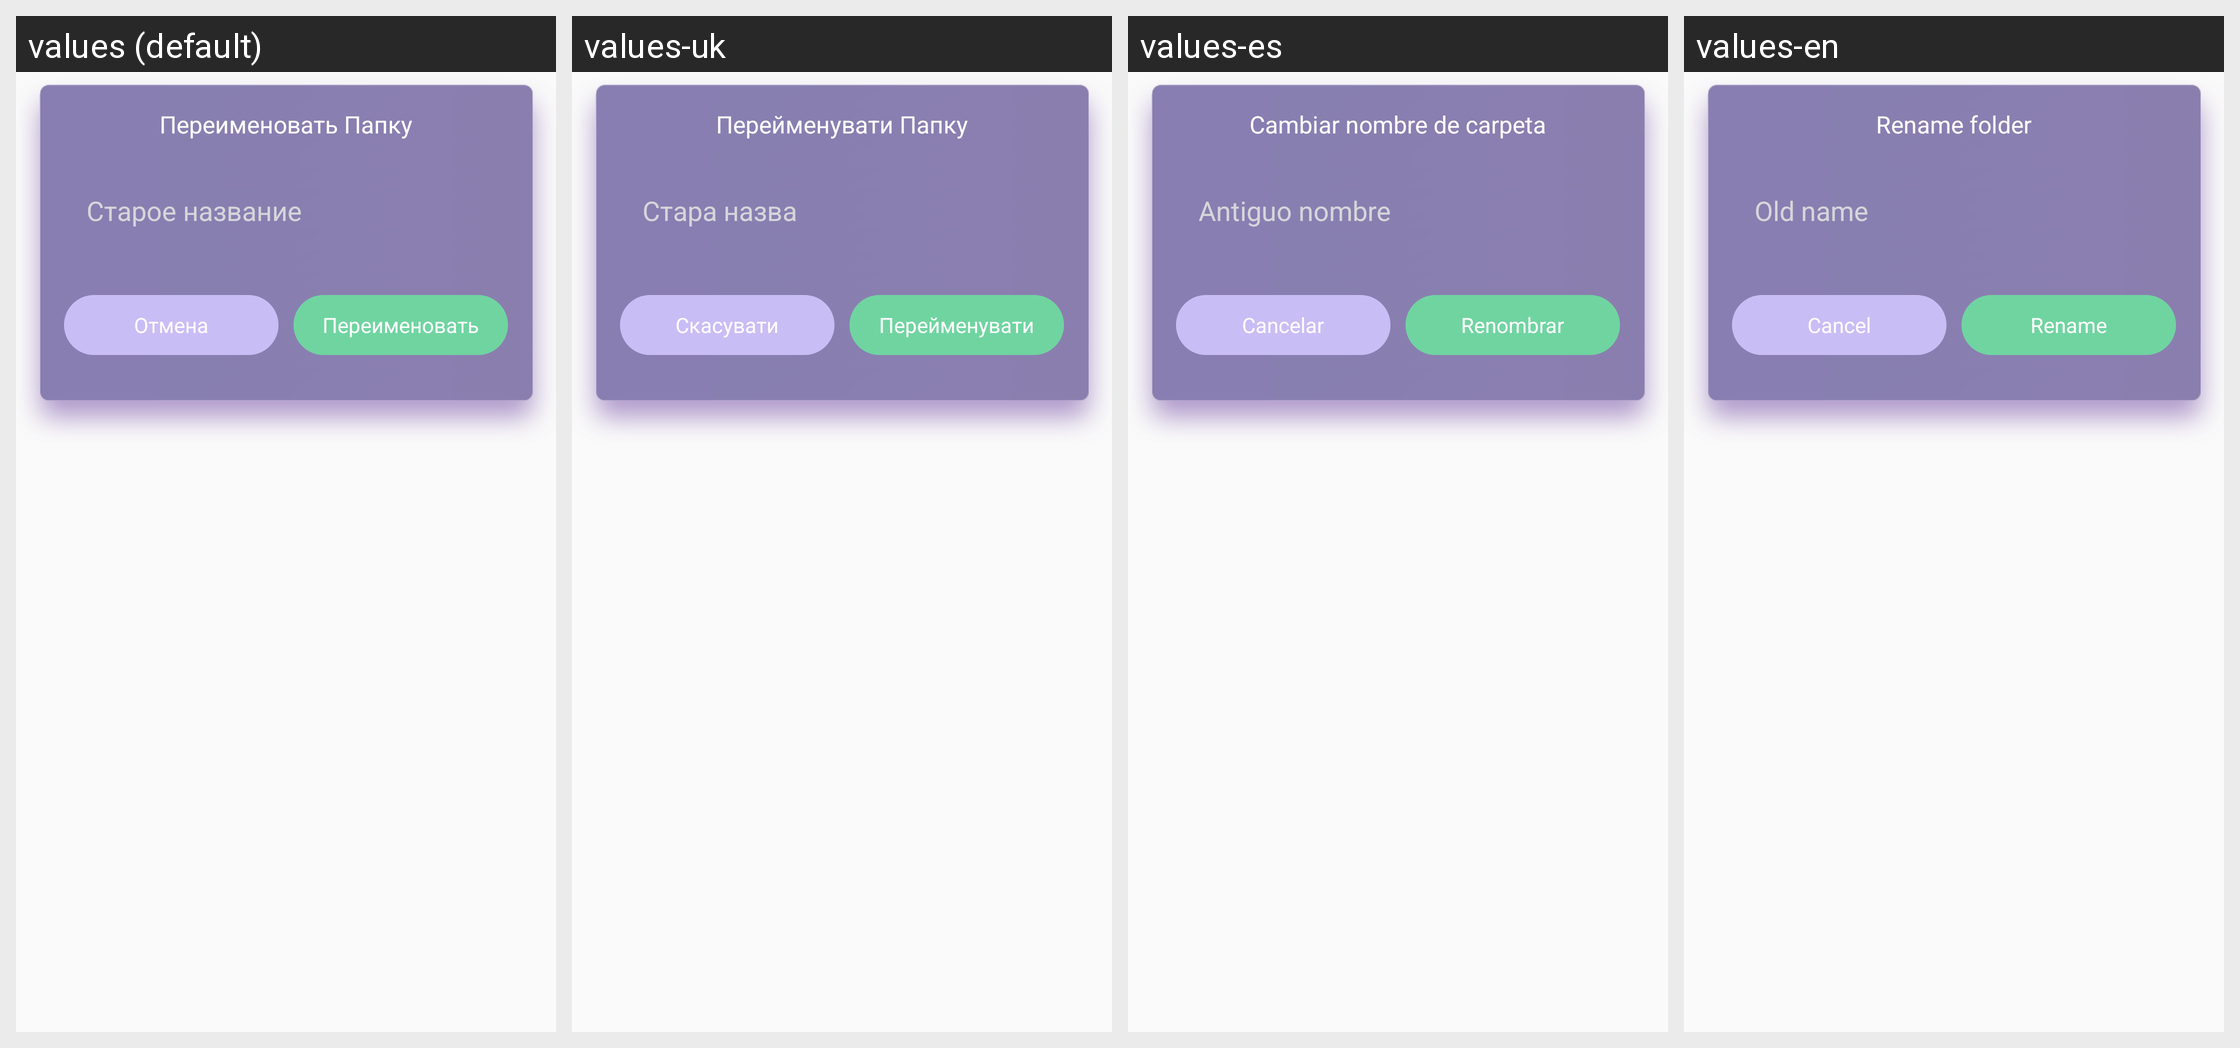

Locale-by-locale string values for the Android screen shown in this grid:
Android screen res/layout/dialog_folder_management.xml rendered under 4 locales, left to right: values (default), values-uk, values-es, values-en. Device: Nexus 5 (rendered at 1080×1920; each locale shown at half size, 540×960, under a caption strip naming it); theme Theme.AppCompat.Light.NoActionBar.FullScreen.
Strings drawn on this screen, with the default value and each locale's value (text and hints the layout hard-codes, and strings that could not be matched under every locale, appear in the picture but are not listed):

rename_folder
  values: Переименовать Папку
  values-uk: Перейменувати Папку
  values-es: Cambiar nombre de carpeta
  values-en: Rename folder

old_name
  values: Старое название
  values-uk: Стара назва
  values-es: Antiguo nombre
  values-en: Old name

cancel
  values: Отмена
  values-uk: Скасувати
  values-es: Cancelar
  values-en: Cancel

rename
  values: Переименовать
  values-uk: Перейменувати
  values-es: Renombrar
  values-en: Rename
